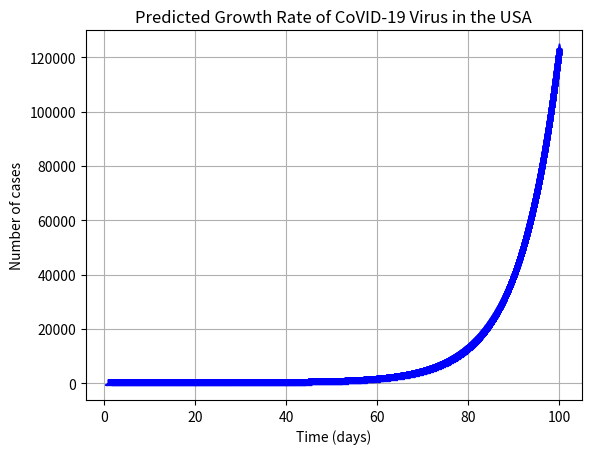

Write Python code to recreate this figure.
import matplotlib.pyplot as plt
import numpy as np

def showGraph():
	x0 = 1.565
	b = 1.1194
	x = np.arange(1,100,0.01)
	y = [x0 * b**i for i in x]
	plt.plot(x,y,"b--2") 
	plt.grid(which="major")
	plt.ylabel("Number of cases")
	plt.xlabel("Time (days)")
	plt.title("Predicted Growth Rate of CoVID-19 Virus in the USA")
	plt.show()

if __name__ == "__main__":
	showGraph()